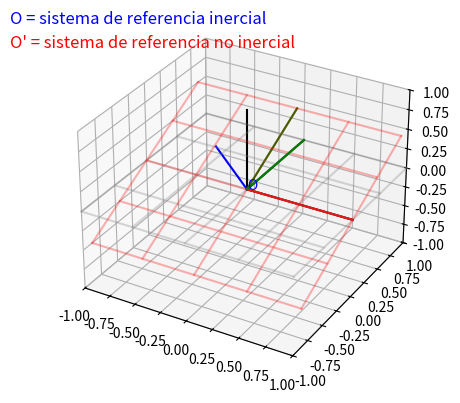

The matplotlib source for this figure:
import numpy as np
import matplotlib.pyplot as plt
from mpl_toolkits.mplot3d import Axes3D
import matplotlib.animation as animation

def rotate_x(points, angle):
    rotation_matrix = np.array([
        [1, 0, 0],
        [0, np.cos(angle), -np.sin(angle)],
        [0, np.sin(angle), np.cos(angle)],
    ])
    return np.dot(points, rotation_matrix)

rotated_axes_lines = []

##############################dEFINE ANIMATE##################################

############################################################################################################

def animate(i):
    global x2_rotated, y2_rotated, z2_rotated, rotated_axes_lines, quivers
    displacement = i / 50.0
    translation_vector = np.array([0,1.0*displacement*np.cos(angle), -1.0*displacement*np.sin(angle)])
    rotated_points_translated = np.add(rotated_points, translation_vector)
    x2_rotated, y2_rotated, z2_rotated = rotated_points_translated.T
    
    origin = np.array([translation_vector[0], translation_vector[1], translation_vector[2]])
    
    for line in rotated_axes_lines:
        line.remove()
    rotated_axes_translated = np.add(rotated_axes, translation_vector)
    rotated_axes_lines = []
    for i in range(3):
        line = ax.plot([translation_vector[0], rotated_axes_translated[i, 0]], [translation_vector[1], rotated_axes_translated[i, 1]], [translation_vector[2], rotated_axes_translated[i, 2]], color=colors[i])
        rotated_axes_lines.append(line[0])

    if 'quivers' in globals():
        for q in quivers:
            q.remove()
    quivers = []
    for x, y, z in zip(x2_rotated, y2_rotated, z2_rotated):
        u = x - origin[0]
        v = y - origin[1]
        w = z - origin[2]
        q = ax.quiver(origin[0], origin[1], origin[2], u, v, w, color='red')
        quivers.append(q)

 # Move the "O'" text with the moving coordinate system
    global moving_origin_text
    if moving_origin_text:
        moving_origin_text.remove()
    moving_origin_text = ax.text(origin[0], origin[1], origin[2], "O'", color='red')
    
    # Update the acceleration value in the subtitle
    acx = 1.0  # Calculate the acceleration value here
    acx_text.set_text(f"acx = {acx:.2f}  [m/s²]")


    return quivers,



 
############ TERMINA ANIMATE#######################################################

##########################



# The rest of the code remains the same


fig = plt.figure()
ax = fig.add_subplot(111, projection='3d')

# Define the fixed vector
fixed_vector = np.array([0.5, 0.5, 0.5])

x1, y1, z1 = fixed_vector


x2 = x1
y2 = y1
z2 = z1
dalpha = -30
angle = np.radians(dalpha)
points = np.vstack((x2, y2, z2)).T
rotated_points = rotate_x(points, angle)
x2_rotated, y2_rotated, z2_rotated = rotated_points.T

#scatter = ax.scatter(x2_rotated, y2_rotated, z2_rotated, color='red')
#quiver = ax.quiver(x2_rotated[:-1], y2_rotated[:-1], z2_rotated[:-1], x2_rotated[1:]-x2_rotated[:-1], y2_rotated[1:]-y2_rotated[:-1], z2_rotated[1:]-z2_rotated[:-1], color='red')



ax.plot([0, 1], [0, 0], [0, 0], color='black')
ax.plot([0, 0], [0, 1], [0, 0], color='black')
ax.plot([0, 0], [0, 0], [0, 1], color ='black')

rotated_axes = rotate_x(np.eye(3), angle)
colors = ['red', 'green', 'blue']
rotated_axes_lines = []
for i in range(3):
    line = ax.plot([0, rotated_axes[i, 0]], [0, rotated_axes[i, 1]], [0, rotated_axes[i, 2]], color=colors[i])
    rotated_axes_lines.append(line[0])



####Crea el
for i in np.linspace(-1, 1, 5):
    ax.plot([-1, 1], [i, i], [0, 0], color='gray', alpha=0.3)
    ax.plot([i, i], [-1, 1], [0, 0], color='gray', alpha=0.3)

#######################

xy_points = np.array([[i, j, 0] for i in np.linspace(-1, 1, 5) for j in np.linspace(-1, 1, 5)])
rotated_xy_points = rotate_x(xy_points, angle)
for i in range(0, len(rotated_xy_points), 5):
    ax.plot(rotated_xy_points[i:i+5, 0], rotated_xy_points[i:i+5, 1], rotated_xy_points[i:i+5, 2], color='red', alpha=0.3)
for i in range(5):
    ax.plot(rotated_xy_points[i::5, 0], rotated_xy_points[i::5, 1], rotated_xy_points[i::5, 2], color='red', alpha=0.3)

ax.plot([0, 0], [0, 1], [0, 0], color='green')

ax.set_xlim(-1, 1)
ax.set_ylim(-1, 1)
ax.set_zlim(-1, 1)

ani = animation.FuncAnimation(fig, animate, frames=50, interval=50)

fixed_origin_text = ax.text(0, 0, 0, 'O', color='blue')
moving_origin_text = None

plt.figtext(0.15, 0.85, "O = sistema de referencia inercial", fontsize=12, color='blue')
plt.figtext(0.15, 0.80, "O' = sistema de referencia no inercial", fontsize=12, color='red')
acx_text = plt.figtext(0.15, 0.75, "", fontsize=12, color='black')



plt.show()
